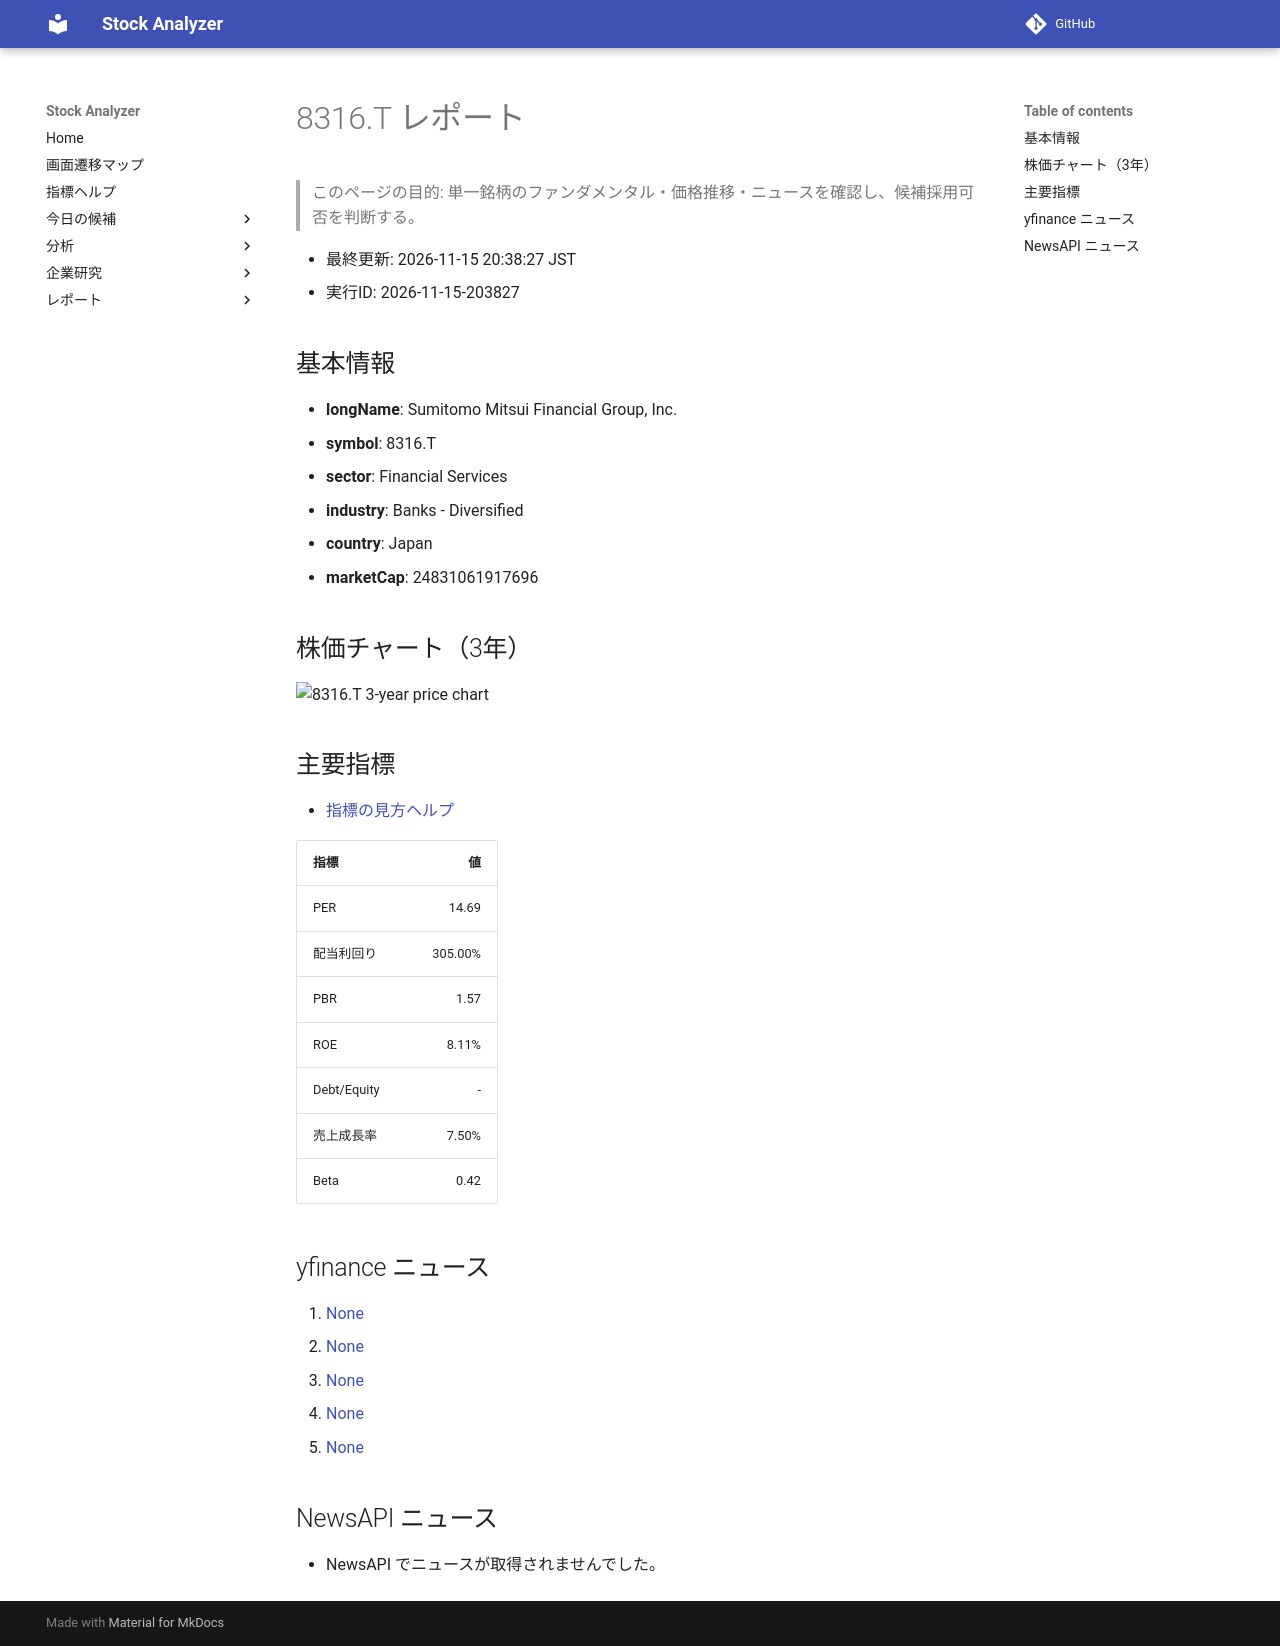

repository: Yumi-note/Making-APP · page: reports/2026-11-15/203827/8316_T/index.html · generator: mkdocs

# 8316.T レポート

> このページの目的: 単一銘柄のファンダメンタル・価格推移・ニュースを確認し、候補採用可否を判断する。

- 最終更新: 2026-11-15 20:38:27 JST
- 実行ID: 2026-11-15-203827

## 基本情報

- **longName**: Sumitomo Mitsui Financial Group, Inc.
- **symbol**: 8316.T
- **sector**: Financial Services
- **industry**: Banks - Diversified
- **country**: Japan
- **marketCap**: 24831061917696

## 株価チャート（3年）

![8316.T 3-year price chart](8316_T_3y.png)

## 主要指標

- [指標の見方ヘルプ](../../../../indicators.md)

| 指標 | 値 |
|---|---:|
| PER | 14.69 |
| 配当利回り | 305.00% |
| PBR | 1.57 |
| ROE | 8.11% |
| Debt/Equity | - |
| 売上成長率 | 7.50% |
| Beta | 0.42 |

## yfinance ニュース

1. [None](None)
2. [None](None)
3. [None](None)
4. [None](None)
5. [None](None)

## NewsAPI ニュース

- NewsAPI でニュースが取得されませんでした。
